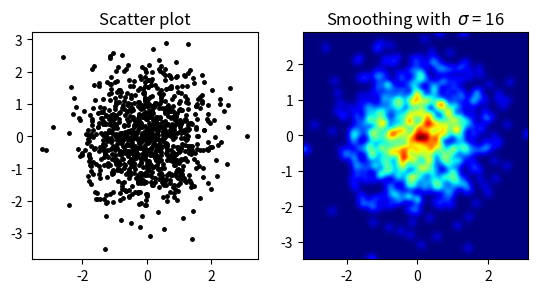

Here is the Python script that generated this plot:
#!/usr/bin/env python
# coding: utf-8

# In[3]:


import numpy as np
import matplotlib.pyplot as plt
import matplotlib.cm as cm
from scipy.ndimage.filters import gaussian_filter


def myplot(x, y, s, bins=1000):
    heatmap, xedges, yedges = np.histogram2d(x, y, bins=bins)
    heatmap = gaussian_filter(heatmap, sigma=s)

    extent = [xedges[0], xedges[-1], yedges[0], yedges[-1]]
    return heatmap.T, extent


fig, axs = plt.subplots(1, 2)

# Generate some test data
x = np.random.randn(1000)
y = np.random.randn(1000)

sigmas = [0, 16]

for ax, s in zip(axs.flatten(), sigmas):
    if s == 0:
        ax.plot(x, y, 'k.', markersize=5)
        ax.set_aspect('equal')
        ax.set_title("Scatter plot")
    else:
        img, extent = myplot(x, y, s)
        ax.imshow(img, extent=extent, origin='lower', cmap=cm.jet)
        ax.set_title("Smoothing with  $\sigma$ = %d" % s)

plt.show()


# In[ ]:




